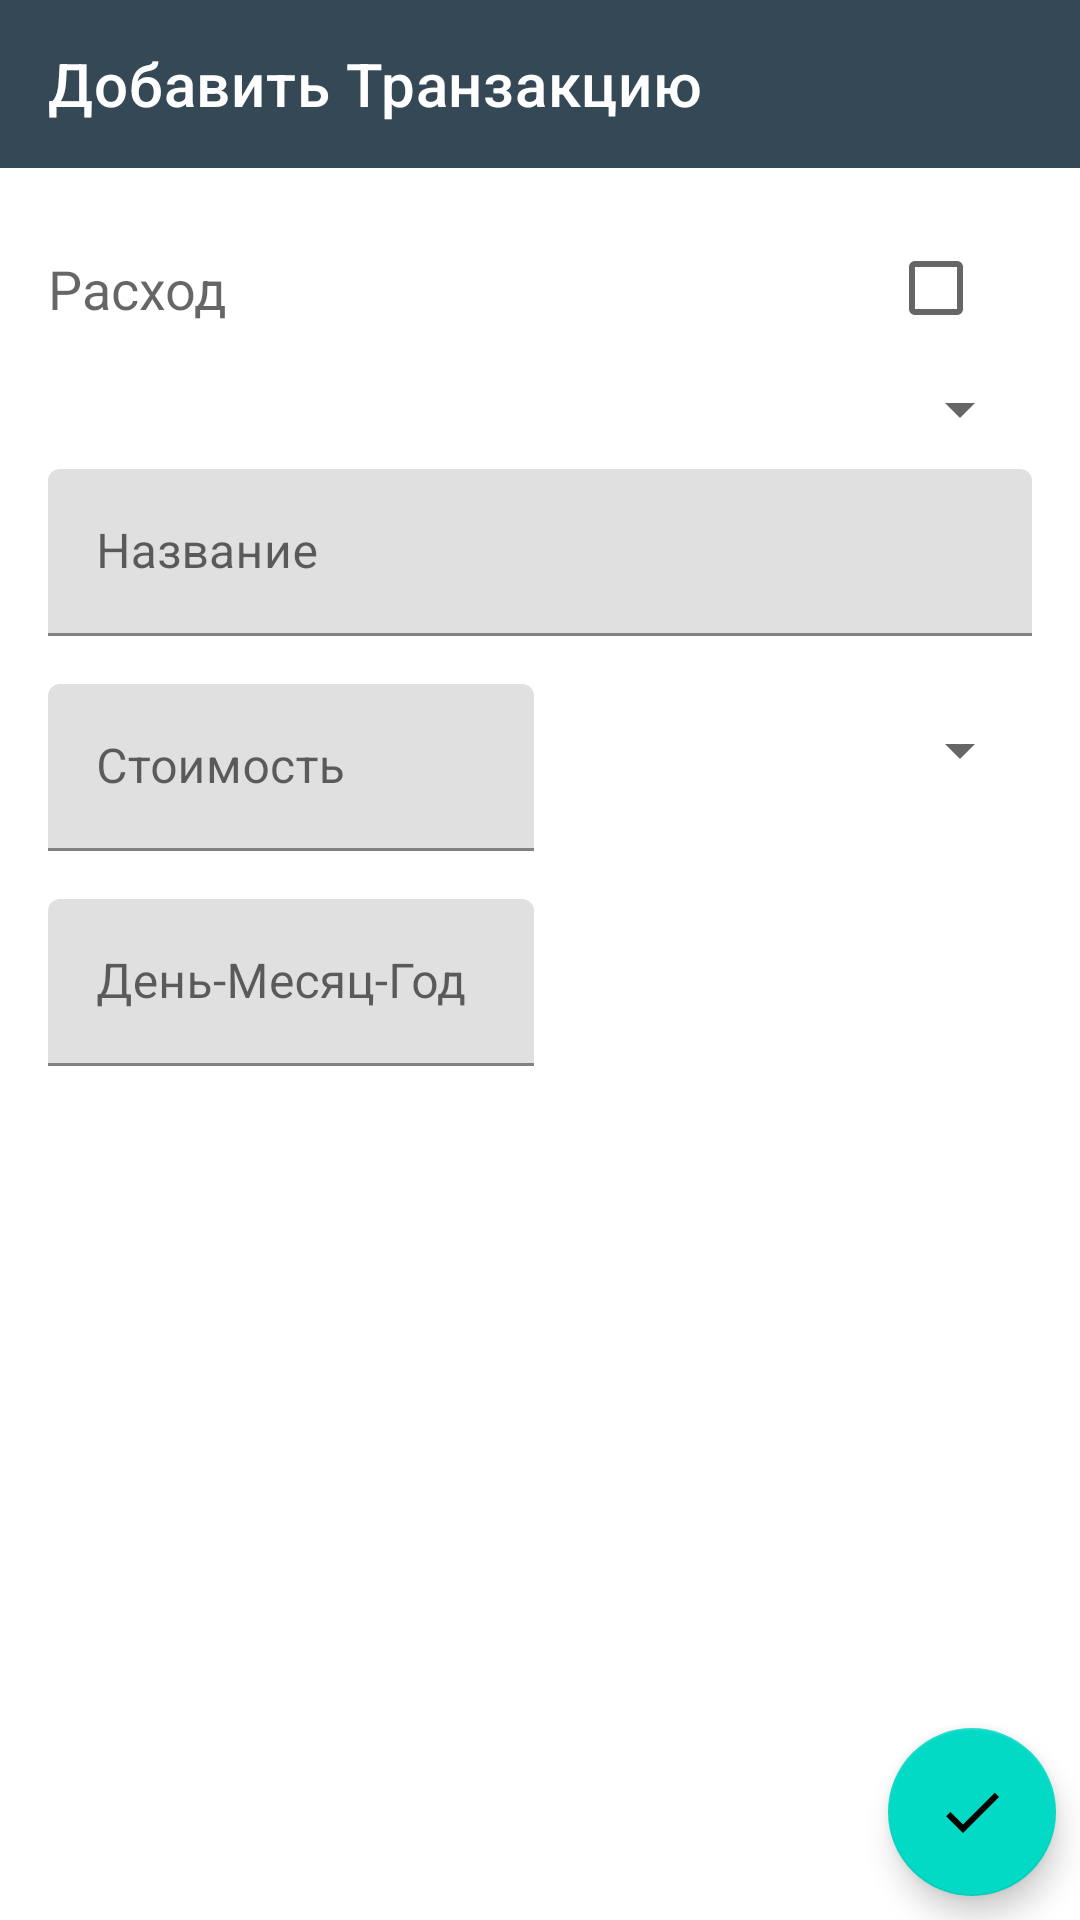

Reconstruct the res/layout file that produces this screen, plus the resources it refers to.
<!-- AndroidManifest.xml: application theme AppTheme -->
<!-- res/layout/fragment_transaction.xml -->
<?xml version="1.0" encoding="utf-8"?>
<android.support.constraint.ConstraintLayout xmlns:android="http://schemas.android.com/apk/res/android"
    xmlns:app="http://schemas.android.com/apk/res-auto"
    android:layout_width="match_parent"
    android:layout_height="match_parent">

    <android.support.v7.widget.Toolbar xmlns:android="http://schemas.android.com/apk/res/android"
        xmlns:app="http://schemas.android.com/apk/res-auto"
        android:id="@+id/fragment_transaction_toolbar"
        android:layout_width="match_parent"
        android:layout_height="wrap_content"
        android:background="@color/colorPrimary"
        android:minHeight="?attr/actionBarSize"
        app:contentInsetStartWithNavigation="0dp"
        app:navigationIcon="@drawable/ic_arrow_back"
        app:title="@string/add_transaction"
        app:theme="@style/ThemeOverlay.AppCompat.Dark.ActionBar"
        app:titleTextColor="@android:color/white" />

    <TextView
        android:id="@+id/fragment_transaction_type_label"
        android:layout_width="match_parent"
        android:layout_height="wrap_content"
        app:layout_constraintTop_toBottomOf="@+id/fragment_transaction_toolbar"
        app:layout_constraintStart_toStartOf="parent"
        app:layout_constraintEnd_toStartOf="@+id/fragment_transaction_expendture"
        app:layout_constraintBottom_toBottomOf="@+id/fragment_transaction_expendture"
        android:layout_marginStart="16dp"
        android:layout_marginEnd="16dp"
        android:layout_marginTop="16dp"
        android:text="@string/expenditure"
        android:textSize="18sp"
        android:textColor="?android:textColorHint"/>

    <CheckBox
        android:id="@+id/fragment_transaction_expendture"
        android:layout_width="wrap_content"
        android:layout_height="wrap_content"
        app:layout_constraintEnd_toEndOf="parent"
        app:layout_constraintTop_toBottomOf="@+id/fragment_transaction_toolbar"
        android:layout_marginEnd="16dp"
        android:layout_marginTop="16dp"
        android:layout_marginStart="16dp"/>


    <Spinner
        android:id="@+id/fragment_transaction_category"
        android:layout_width="match_parent"
        android:layout_height="wrap_content"
        android:layout_marginEnd="16dp"
        android:layout_marginTop="16dp"
        android:layout_marginStart="10dp"
        app:layout_constraintStart_toStartOf="parent"
        app:layout_constraintRight_toRightOf="parent"
        app:layout_constraintTop_toBottomOf="@+id/fragment_transaction_type_label" />


    <android.support.design.widget.TextInputLayout
        android:id="@+id/fragment_transaction_name_label"
        android:layout_width="match_parent"
        android:layout_height="wrap_content"
        android:layout_marginEnd="16dp"
        android:layout_marginStart="16dp"
        android:layout_marginTop="8dp"
        app:layout_constraintStart_toStartOf="parent"
        app:layout_constraintTop_toBottomOf="@+id/fragment_transaction_category">

        <EditText
            android:id="@+id/fragment_transaction_name"
            android:layout_width="match_parent"
            android:layout_height="wrap_content"
            android:hint="@string/name"
            android:inputType="text" />
    </android.support.design.widget.TextInputLayout>


    <android.support.design.widget.TextInputLayout
        android:id="@+id/fragment_transaction_value_label"
        android:layout_width="0dp"
        android:layout_height="wrap_content"
        android:layout_marginEnd="16dp"
        android:layout_marginStart="16dp"
        android:layout_marginTop="16dp"
        android:orientation="horizontal"
        app:layout_constraintEnd_toStartOf="@+id/fragment_transaction_currency"
        app:layout_constraintStart_toStartOf="parent"
        app:layout_constraintTop_toBottomOf="@+id/fragment_transaction_name_label">

        <EditText
            android:id="@+id/fragment_transaction_value"
            android:layout_width="match_parent"
            android:layout_height="wrap_content"
            android:hint="@string/value"
            android:inputType="number" />

    </android.support.design.widget.TextInputLayout>


    <Spinner
        android:id="@+id/fragment_transaction_currency"
        android:layout_width="150dp"
        android:layout_height="wrap_content"
        android:layout_marginEnd="16dp"
        android:layout_marginTop="26dp"
        app:layout_constraintEnd_toEndOf="parent"
        app:layout_constraintTop_toBottomOf="@+id/fragment_transaction_name_label" />

    <android.support.design.widget.TextInputLayout
        android:id="@+id/fragment_transaction_date_label"
        android:layout_width="0dp"
        android:layout_height="wrap_content"
        android:layout_marginEnd="16dp"
        android:layout_marginStart="16dp"
        android:layout_marginTop="16dp"
        android:orientation="horizontal"
        app:layout_constraintEnd_toStartOf="@+id/fragment_transaction_currency"
        app:layout_constraintStart_toStartOf="parent"
        app:layout_constraintTop_toBottomOf="@+id/fragment_transaction_value_label">

        <EditText
            android:id="@+id/fragment_transaction_date"
            android:layout_width="match_parent"
            android:layout_height="wrap_content"
            android:hint="@string/date"
            android:inputType="date" />

    </android.support.design.widget.TextInputLayout>


    <android.support.design.widget.FloatingActionButton
        android:id="@+id/fragment_wallets_ok"
        android:layout_width="wrap_content"
        android:layout_height="wrap_content"
        android:layout_margin="8dp"
        android:background="@color/colorAccent"
        android:src="@drawable/ic_done"
        app:layout_constraintBottom_toBottomOf="parent"
        app:layout_constraintEnd_toEndOf="parent" />


</android.support.constraint.ConstraintLayout>
<!-- resources referenced by this layout -->
<resources>
  <color name="colorAccent">#F9AA33</color>
  <color name="colorPrimary">#344955</color>
  <!-- drawable ic_done (drawable) -->
  <vector android:height="24dp" android:tint="#232F34"
      android:viewportHeight="24.0" android:viewportWidth="24.0"
      android:width="24dp" xmlns:android="http://schemas.android.com/apk/res/android">
      <path android:fillColor="#FF000000" android:pathData="M9,16.2L4.8,12l-1.4,1.4L9,19 21,7l-1.4,-1.4L9,16.2z"/>
  </vector>
  <string name="add_transaction">Добавить Транзакцию</string>
  <string name="date">День-Месяц-Год</string>
  <string name="expenditure">Расход</string>
  <string name="name">Название</string>
  <string name="value">Стоимость</string>
  <style name="AppTheme" parent="Theme.MaterialComponents.Light.NoActionBar">
          <item name="colorPrimary">@color/colorPrimary</item>
          <item name="colorPrimaryDark">@color/colorPrimaryDark</item>
          <item name="colorAccent">@color/colorAccent</item>
          <item name="android:spinnerDropDownItemStyle">@style/SpinnerStyle</item>
      </style>
  <color name="colorPrimaryDark">#232F34</color>
  <style name="SpinnerStyle" parent="@android:style/Widget.Holo.DropDownItem.Spinner">
          <item name="android:textColor">@color/colorAccent</item>
      </style>
</resources>
